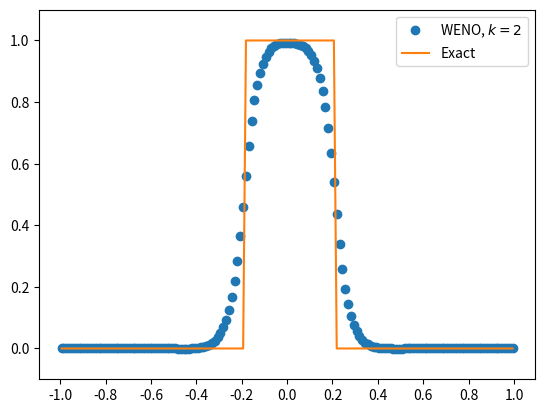

Write the Python code that produced this figure.
import numpy as np
import matplotlib.pyplot as plt

def rhs(u):
    # WENO Reconstruction
    for i in range(0, N):
        if i > 0 and i < N - 1:
            u_right_boundary_approx[i][0] = 0.5 * u[i] + 0.5 * u[i + 1]
            u_right_boundary_approx[i][1] = -0.5 * u[i - 1] + 1.5 * u[i]
            u_left_boundary_approx[i][0] = 1.5 * u[i] - 0.5 * u[i + 1]
            u_left_boundary_approx[i][1] = 0.5 * u[i - 1] + 0.5 * u[i]

        if i == 0:
            u_right_boundary_approx[0][0] = 0.5 * u[0] + 0.5 * u[1]
            u_right_boundary_approx[0][1] = -0.5 * u[N - 1] + 1.5 * u[0]
            u_left_boundary_approx[0][0] = 1.5 * u[0] - 0.5 * u[1]
            u_left_boundary_approx[0][1] = 0.5 * u[N - 1] + 0.5 * u[0]

        if i == (N - 1):
            u_right_boundary_approx[N - 1][0] = 0.5 * u[N - 1] + 0.5 * u[0]
            u_right_boundary_approx[N - 1][1] = -0.5 * u[N - 2] + 1.5 * u[N - 1]
            u_left_boundary_approx[N - 1][0] = 1.5 * u[N - 1] - 0.5 * u[0]
            u_left_boundary_approx[N - 1][1] = 0.5 * u[N - 2] + 0.5 * u[N - 1]
    for i in range(0, N):
        if 0 < i < (N - 1):
            beta0 = (u[i + 1] - u[i]) ** 2
            beta1 = (u[i] - u[i - 1]) ** 2

        if i == 0:
            beta0 = (u[1] - u[0]) ** 2
            beta1 = (u[0] - u[N - 1]) ** 2

        if i == (N - 1):
            beta0 = (u[0] - u[N - 1]) ** 2
            beta1 = (u[N - 1] - u[N - 2]) ** 2

        alpha0 = D0 / ((EPS + beta0) ** 2)
        alpha1 = D1 / ((EPS + beta1) ** 2)

        sum_alpha = alpha0 + alpha1

        omega0 = alpha0 / sum_alpha
        omega1 = alpha1 / sum_alpha

        u_right_boundary[i] = omega0 * u_right_boundary_approx[i][0] + \
                              omega1 * u_right_boundary_approx[i][1]

        u_left_boundary[i] = omega0 * u_left_boundary_approx[i][0] + \
                             omega1 * u_left_boundary_approx[i][1]


    # Numerical flux calculation.
    fFlux[1:-1] = numflux(u_right_boundary[0:-1], u_left_boundary[1:-1])
    fFlux[0] = numflux(u_right_boundary[N - 1], u_left_boundary[0])
    fFlux[N] = numflux(u_right_boundary[N - 1], u_left_boundary[0])

    # Right hand side calculation.
    rhs = np.zeros(N)
    rhs[:] = fFlux[1:] - fFlux[0:-1]
    rhs = -rhs / dx

    return rhs


def numflux(a, b):
    if flux_deriv(a) > 0:
        return flux(a)
    elif flux_deriv(b) < 0:
        return flux(b)
    else:
        raise Exception("Numerical flux cannot deal with sonic points.")

def flux(val):
    return val

def flux_deriv(val):
    return CHAR_SPEED


def exact_solution(x, time):
    x = np.remainder(x, 2.0)
    for i in range(N):
        if x[i] >= 1.0:
            x[i] -= 2.0

    u_exact = np.zeros(N)

    for i in (range(N)):
        if -0.2 <= x[i] <= 0.2:
            u_exact[i] = 1.0

    return u_exact


# Number of cells.
N = 160

a = -1.0
b = 1.0
dx = (b - a) / (N + 0.0)
CFL_NUMBER = 0.8
CHAR_SPEED = 1.0
dt = CFL_NUMBER * dx / CHAR_SPEED
T = 4.0
t = 0.0

ORDER_OF_SCHEME = 2

EPS = 1.0e-6
D0 = 2.0 / 3.0
D1 = 1.0 / 3.0
x_boundary = np.linspace(a, b, N + 1)
x_center = np.zeros(N)

for i in range(0, N):
    x_center[i] = (x_boundary[i] + x_boundary[i + 1]) / 2.0

u0 = np.zeros(N)

for i in range(0, N):
    if -0.2 <= x_center[i] <= 0.2:
        u0[i] = 1.0
    else:
        u0[i] = 0.0


u_right_boundary_approx = np.zeros((N, ORDER_OF_SCHEME))
u_left_boundary_approx = np.zeros((N, ORDER_OF_SCHEME))
u_right_boundary = np.zeros(N)
u_left_boundary = np.zeros(N)
fFlux = np.zeros(N+1)

u_multistage = np.zeros((3, N))
u_multistage[0] = u0

while t < T:
    u_multistage[1] = u_multistage[0] + dt * rhs(u_multistage[0])
    u_multistage[2][:] = (3 * u_multistage[0] + u_multistage[1] + dt * rhs(u_multistage[1])) / 4.0
    u_multistage[0] = (u_multistage[0] + 2.0 * u_multistage[2] + 2.0 * dt * rhs(u_multistage[2])) / 3.0
    t += dt


plt.plot(x_center, u_multistage[0], 'o', label='WENO, $k = 2$')
plt.plot(x_center, exact_solution(x_center - CHAR_SPEED * t, t), label='Exact')
plt.legend(loc='best')
plt.ylim([-0.1, 1.1])
plt.xticks(np.linspace(-1, 1, 11, endpoint=True))
plt.show()
# [redacted]
